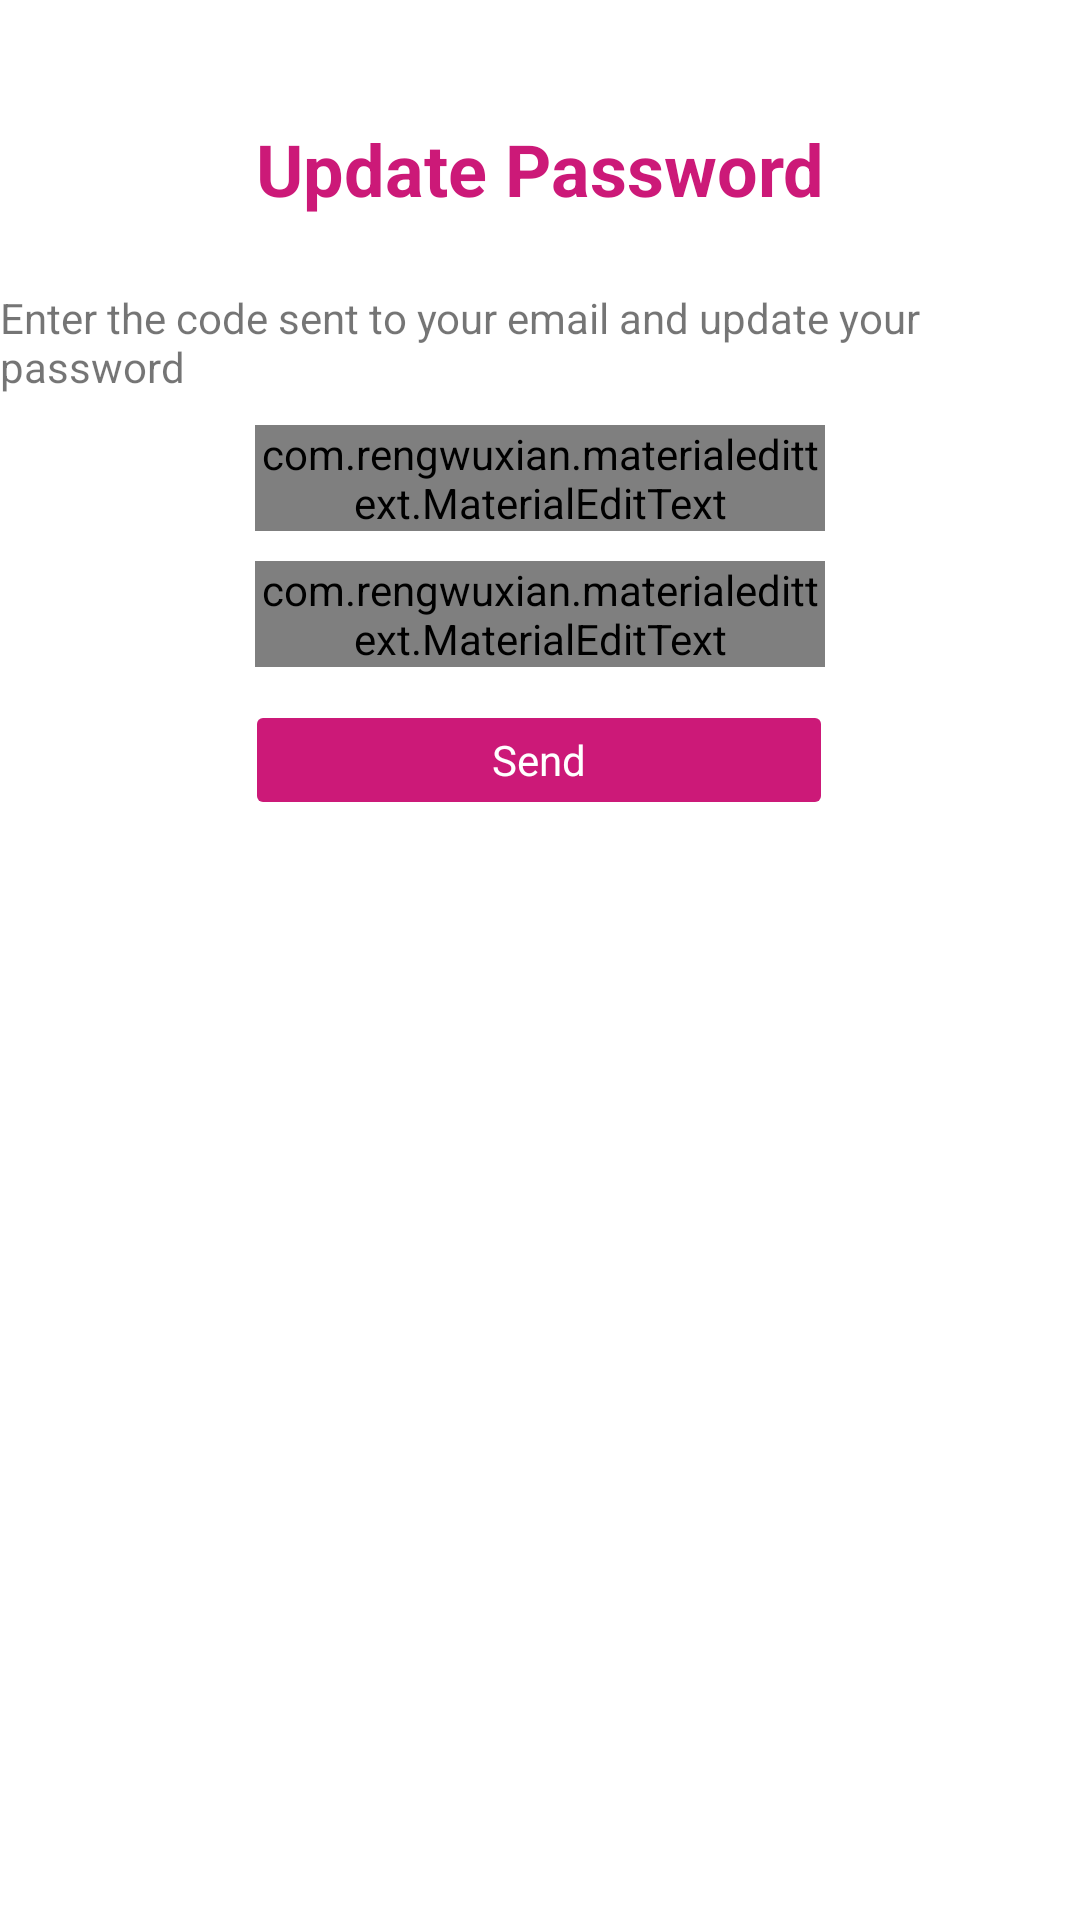

Write the Android layout XML for this screen, with the resource values it uses.
<!-- AndroidManifest.xml: fallback theme Theme.MaterialComponents.DayNight.NoActionBar -->
<!-- res/layout/activity_update_password.xml -->
<?xml version="1.0" encoding="utf-8"?>
<android.support.constraint.ConstraintLayout xmlns:android="http://schemas.android.com/apk/res/android"
    xmlns:app="http://schemas.android.com/apk/res-auto"
    android:layout_width="match_parent"
    android:layout_height="match_parent"
    android:background="@color/awsco_bc_color">

    <TextView
        android:id="@+id/tv_update_password"
        android:layout_width="wrap_content"
        android:layout_height="wrap_content"
        android:layout_marginStart="8dp"
        android:layout_marginTop="40dp"
        android:layout_marginEnd="8dp"
        android:text="@string/awsco_update_pwd_title_txt"
        android:textColor="@color/awsco_confirmation_title_color"
        android:textSize="@dimen/awsco_confirmation_title_fontsize"
        android:textStyle="bold"
        app:layout_constraintEnd_toEndOf="parent"
        app:layout_constraintStart_toStartOf="parent"
        app:layout_constraintTop_toTopOf="parent" />

    <TextView
        android:id="@+id/tv_activate_account_indication"
        android:layout_width="wrap_content"
        android:layout_height="wrap_content"
        android:layout_marginStart="32dp"
        android:layout_marginTop="24dp"
        android:layout_marginEnd="32dp"
        android:text="@string/awsco_update_pwd_desc_txt"
        app:layout_constraintEnd_toEndOf="parent"
        app:layout_constraintStart_toStartOf="parent"
        app:layout_constraintTop_toBottomOf="@+id/tv_update_password" />

    <com.rengwuxian.materialedittext.MaterialEditText
        android:id="@+id/et_code_fp"
        style="@style/InputStyle"
        android:layout_width="@dimen/et_field_width"
        android:layout_height="wrap_content"
        android:layout_marginStart="8dp"
        android:layout_marginTop="10dp"
        android:layout_marginEnd="8dp"
        android:ems="10"
        android:hint="@string/code"
        android:inputType="number"
        app:layout_constraintEnd_toEndOf="parent"
        app:layout_constraintStart_toStartOf="parent"
        app:layout_constraintTop_toBottomOf="@+id/tv_activate_account_indication"
        app:met_floatingLabel="normal"
        app:met_underlineColor="@color/awsco_input_ulc" />

    <com.rengwuxian.materialedittext.MaterialEditText
        android:id="@+id/et_new_password_fp"
        style="@style/InputStyle"
        android:layout_width="@dimen/et_field_width"
        android:layout_height="wrap_content"
        android:layout_marginStart="8dp"
        android:layout_marginTop="10dp"
        android:layout_marginEnd="8dp"
        android:ems="10"
        android:hint="@string/password"
        android:inputType="textPassword"
        app:layout_constraintEnd_toEndOf="parent"
        app:layout_constraintStart_toStartOf="parent"
        app:layout_constraintTop_toBottomOf="@+id/et_code_fp"
        app:met_floatingLabel="normal"
        app:met_underlineColor="@color/awsco_input_ulc" />

    <LinearLayout
        android:id="@+id/btn_activate"
        android:layout_width="190dp"
        android:layout_height="30dp"
        android:layout_marginStart="8dp"
        android:layout_marginTop="16dp"
        android:layout_marginEnd="8dp"
        android:background="@drawable/aws_btn_background"
        android:gravity="center"
        android:orientation="horizontal"
        app:layout_constraintEnd_toEndOf="parent"
        app:layout_constraintHorizontal_bias="0.497"
        app:layout_constraintStart_toStartOf="parent"
        app:layout_constraintTop_toBottomOf="@+id/et_new_password_fp">

        <TextView
            android:layout_width="wrap_content"
            android:layout_height="wrap_content"
            android:text="Send"
            android:textColor="@color/awsco_btn_txt_color"
            android:textSize="@dimen/awsco_btn_fontsize" />
    </LinearLayout>

    <include
        android:id="@+id/l_progress"
        layout="@layout/layout_progress"
        android:visibility="gone" />

</android.support.constraint.ConstraintLayout>
<!-- res/layout/layout_progress.xml (included above) -->
<?xml version="1.0" encoding="utf-8"?>
<android.support.constraint.ConstraintLayout xmlns:android="http://schemas.android.com/apk/res/android"
    xmlns:app="http://schemas.android.com/apk/res-auto"
    android:layout_width="match_parent"
    android:layout_height="match_parent">

    <View
        android:id="@+id/v_progress"
        android:layout_width="match_parent"
        android:layout_height="match_parent"
        android:background="@color/faded_black" />

    <ProgressBar
        android:id="@+id/pb_progress"
        android:layout_width="wrap_content"
        android:layout_height="wrap_content"
        app:layout_constraintBottom_toBottomOf="parent"
        app:layout_constraintEnd_toEndOf="parent"
        app:layout_constraintStart_toStartOf="parent"
        app:layout_constraintTop_toTopOf="parent" />
</android.support.constraint.ConstraintLayout>
<!-- resources referenced by this layout -->
<resources>
  <color name="awsco_bc_color">@color/white</color>
  <color name="awsco_btn_txt_color">@color/white</color>
  <color name="awsco_confirmation_title_color">#CC1978</color>
  <color name="awsco_input_ulc">#4F5DED</color>
  <dimen name="awsco_btn_fontsize">14sp</dimen>
  <dimen name="awsco_confirmation_title_fontsize">24sp</dimen>
  <dimen name="et_field_width">190dp</dimen>
  <!-- drawable aws_btn_background (drawable) -->
  <?xml version="1.0" encoding="utf-8"?>
  <shape xmlns:android="http://schemas.android.com/apk/res/android"
      android:shape="rectangle" >
  
      <solid android:color="@color/awsco_btn_color"/>
  
      <corners android:radius="2dp" />
  
      <stroke android:width="2dp"
          android:color="@color/awsco_btn_br_color" />
  
  </shape>
  <string name="awsco_update_pwd_desc_txt">Enter the code sent to your email and update your password</string>
  <string name="awsco_update_pwd_title_txt">Update Password</string>
  <string name="code">Code</string>
  <string name="password">Password</string>
  <style name="InputStyle">
          <item name="android:textStyle">bold</item>
          <item name="android:textColor">@color/awsco_input_txt_color</item>
          <item name="android:textColorHint">@color/faded_black</item>
          <item name="android:textSize">@dimen/awsco_input_fontsize</item>
      </style>
  <color name="awsco_btn_color">#CC1978</color>
  <color name="awsco_btn_br_color">#00000000</color>
  <color name="awsco_input_txt_color">#000000</color>
  <dimen name="awsco_input_fontsize">14sp</dimen>
  <!-- not gathered from this repository: default colours our renderer supplied (Android Studio template values) -->
  <color name="white">#FFFFFFFF</color>
</resources>
